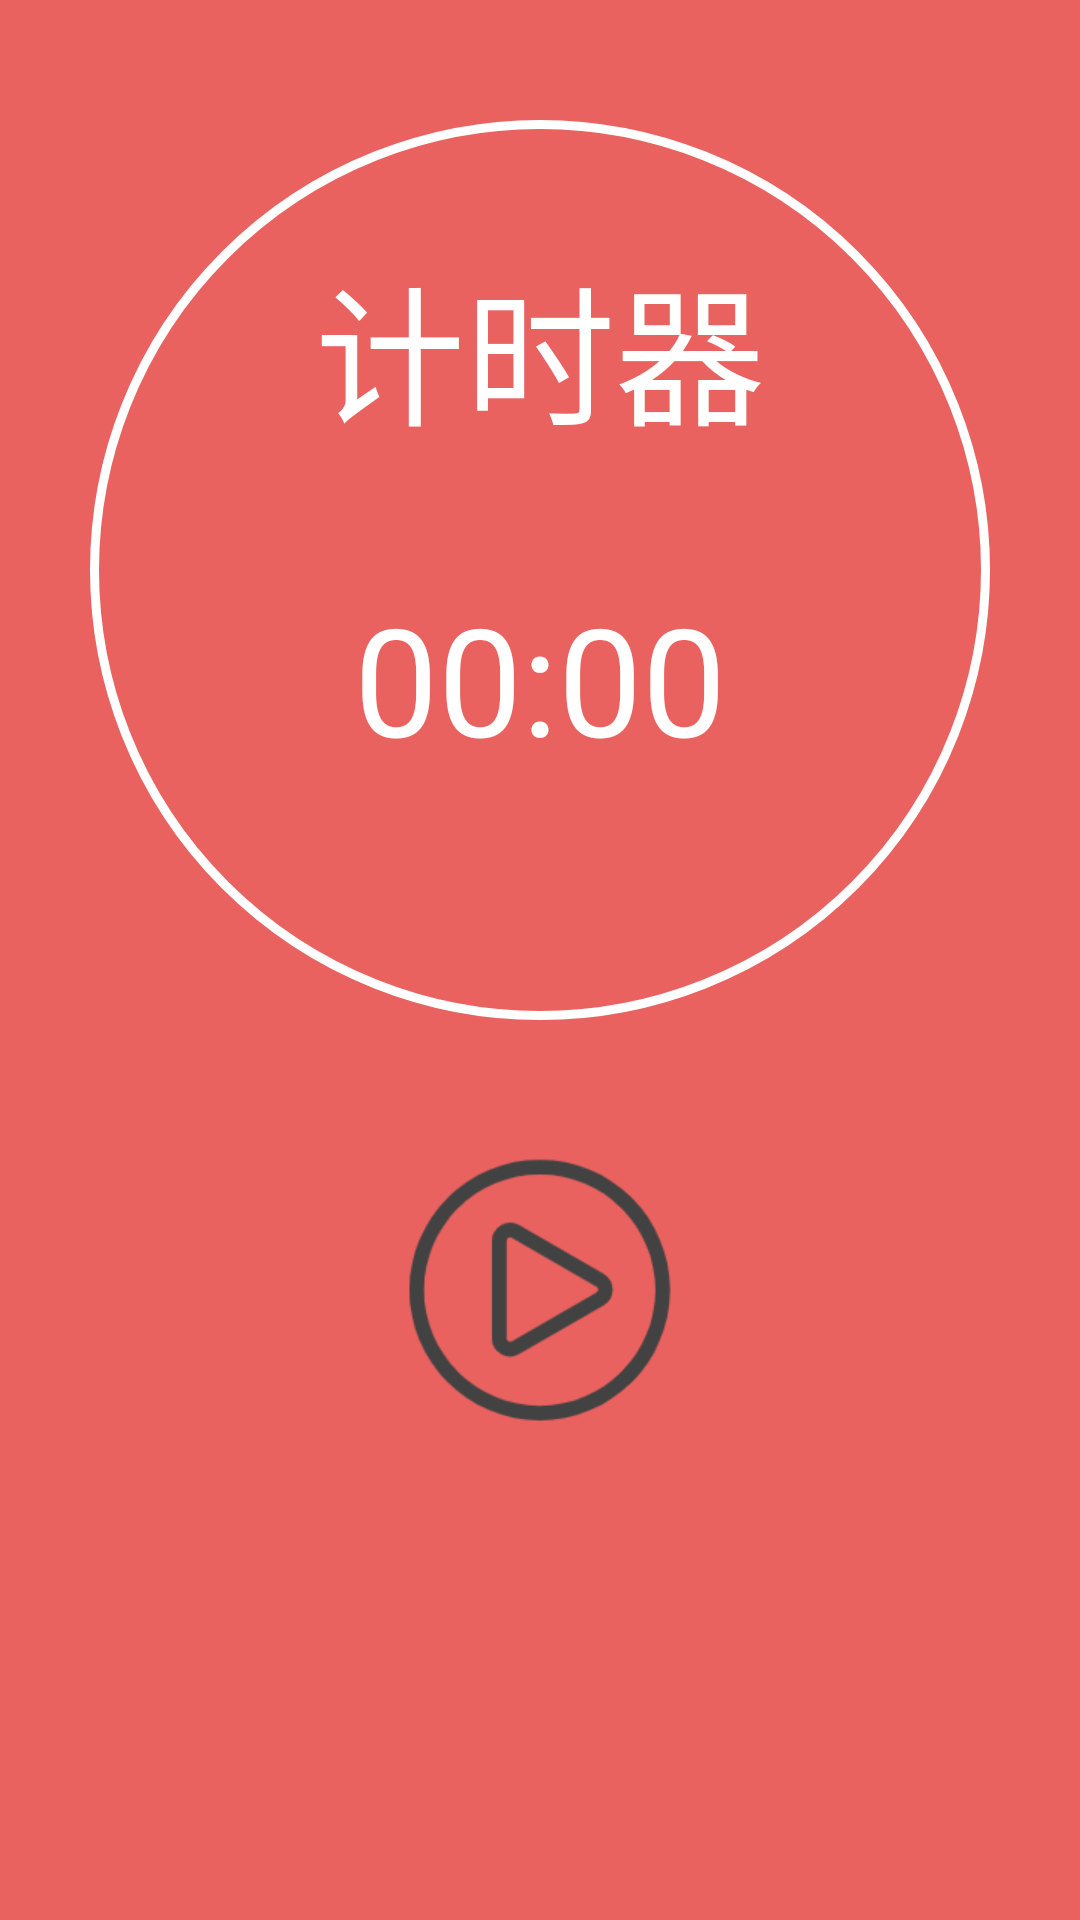

The Android layout XML behind this screen, and the referenced resources:
<!-- AndroidManifest.xml: application theme Theme.AndroidStudioStudy -->
<!-- res/layout/activity_timer.xml -->
<?xml version="1.0" encoding="utf-8"?>
<LinearLayout xmlns:android="http://schemas.android.com/apk/res/android"
    xmlns:tools="http://schemas.android.com/tools"
    android:layout_width="match_parent"
    android:layout_height="match_parent"
    android:orientation="vertical"
    android:background="#E9625F"
    android:gravity="center_horizontal"
    tools:context=".async.TimerActivity">

    <LinearLayout
        android:layout_width="300dp"
        android:layout_height="300dp"
        android:layout_marginTop="40dp"
        android:background="@drawable/cirle"
        android:gravity="center_horizontal"
        android:orientation="vertical">

        <TextView
            android:id="@+id/timer_title"
            android:layout_width="wrap_content"
            android:layout_height="wrap_content"
            android:layout_marginTop="40dp"
            android:textSize="50sp"
            android:textColor="#ffffff"
            android:text="计时器"/>
        <TextView
            android:id="@+id/timer_context"
            android:layout_width="wrap_content"
            android:layout_height="wrap_content"
            android:layout_marginTop="40dp"
            android:textSize="50sp"
            android:textColor="#ffffff"
            android:text="00:00"/>
    </LinearLayout>
    <ImageView
        android:id="@+id/timer_button"
        android:layout_width="100dp"
        android:layout_height="100dp"
        android:layout_marginTop="40dp"
        android:src="@mipmap/start"/>
    <TextView
        android:id="@+id/timer_text"
        android:layout_width="wrap_content"
        android:layout_height="wrap_content"
        android:layout_marginTop="40dp"
        android:textSize="45sp"
        android:textColor="#ffffff"/>
</LinearLayout>
<!-- resources referenced by this layout -->
<resources>
  <!-- drawable cirle (drawable) -->
  <?xml version="1.0" encoding="utf-8"?>
  <shape xmlns:android="http://schemas.android.com/apk/res/android">
      <corners android:radius="150dp"/>
      <stroke android:width="3dp" android:color="#ffffff"/>
  </shape>
  <!-- mipmap start: png bitmap (mipmap-hdpi, 9574 bytes) -->
  <style name="Theme.AndroidStudioStudy" parent="Base.Theme.AndroidStudioStudy" />
  <style name="Base.Theme.AndroidStudioStudy" parent="Theme.Material3.DayNight">
          
          
      </style>
</resources>
